2-way image classification set "final_dataset" from GitHub (SliMac16/projekt_inz); label vocabulary: anomaly, clean.

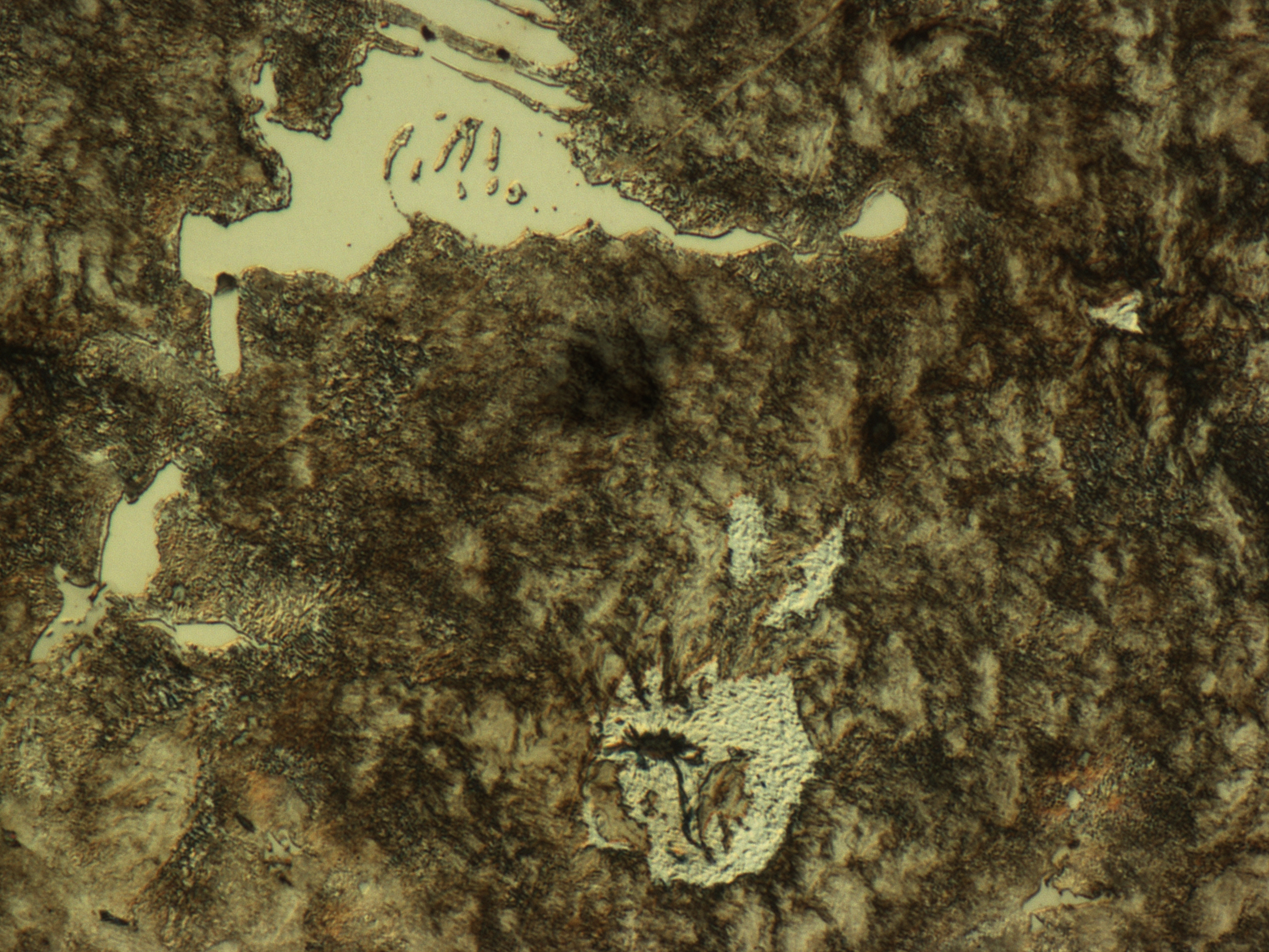
Label: anomaly

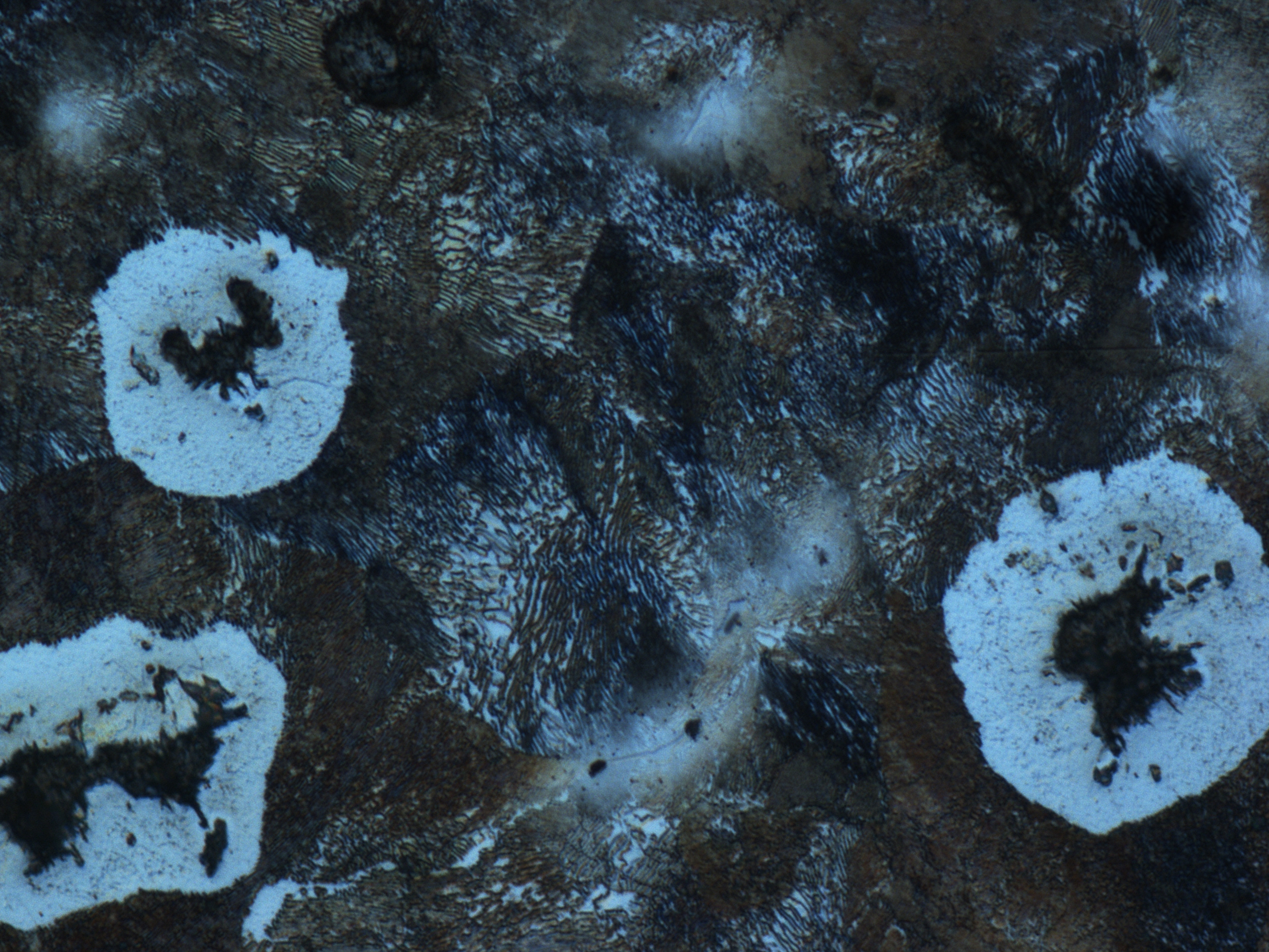
Label: anomaly

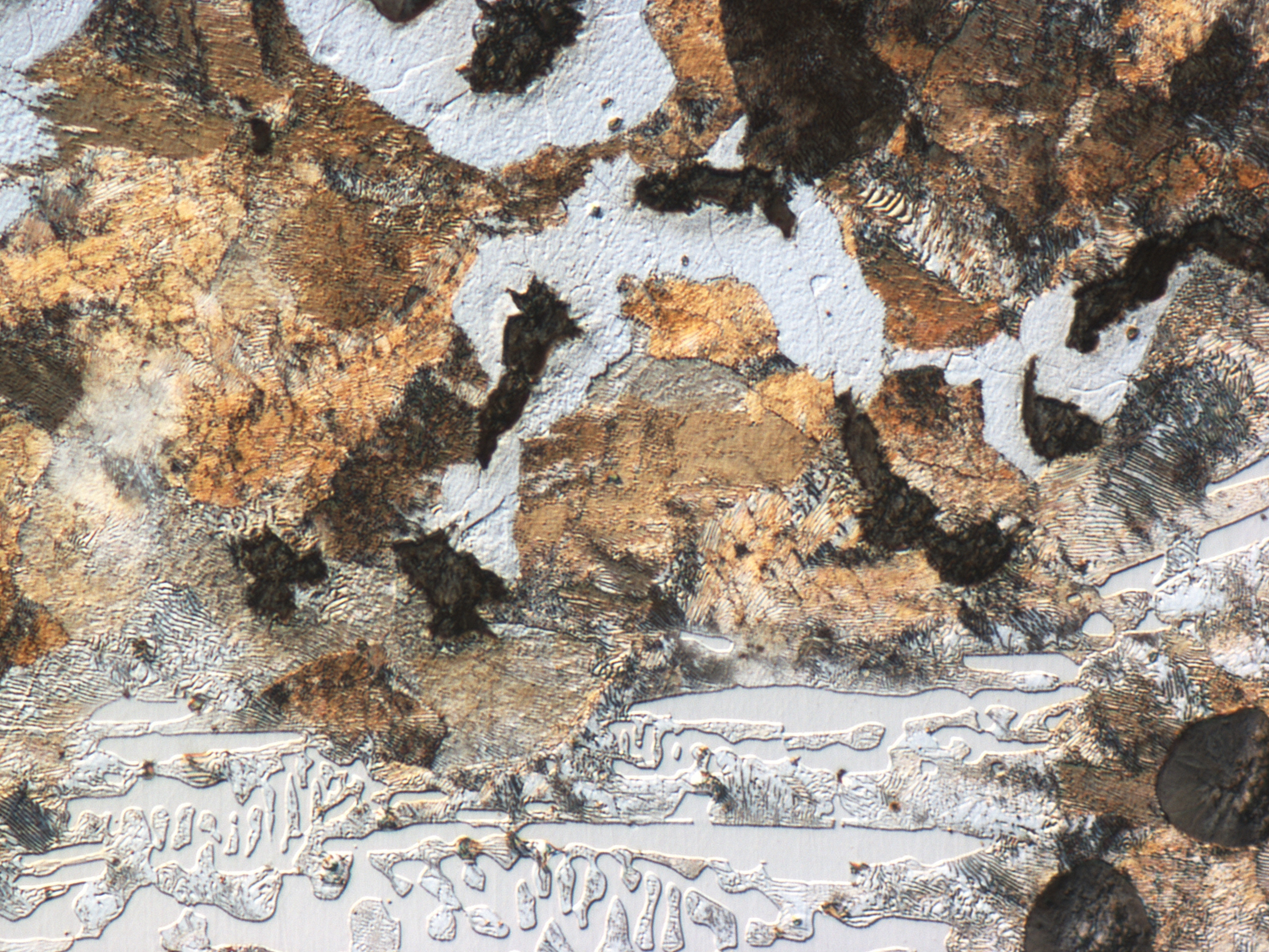
Label: clean

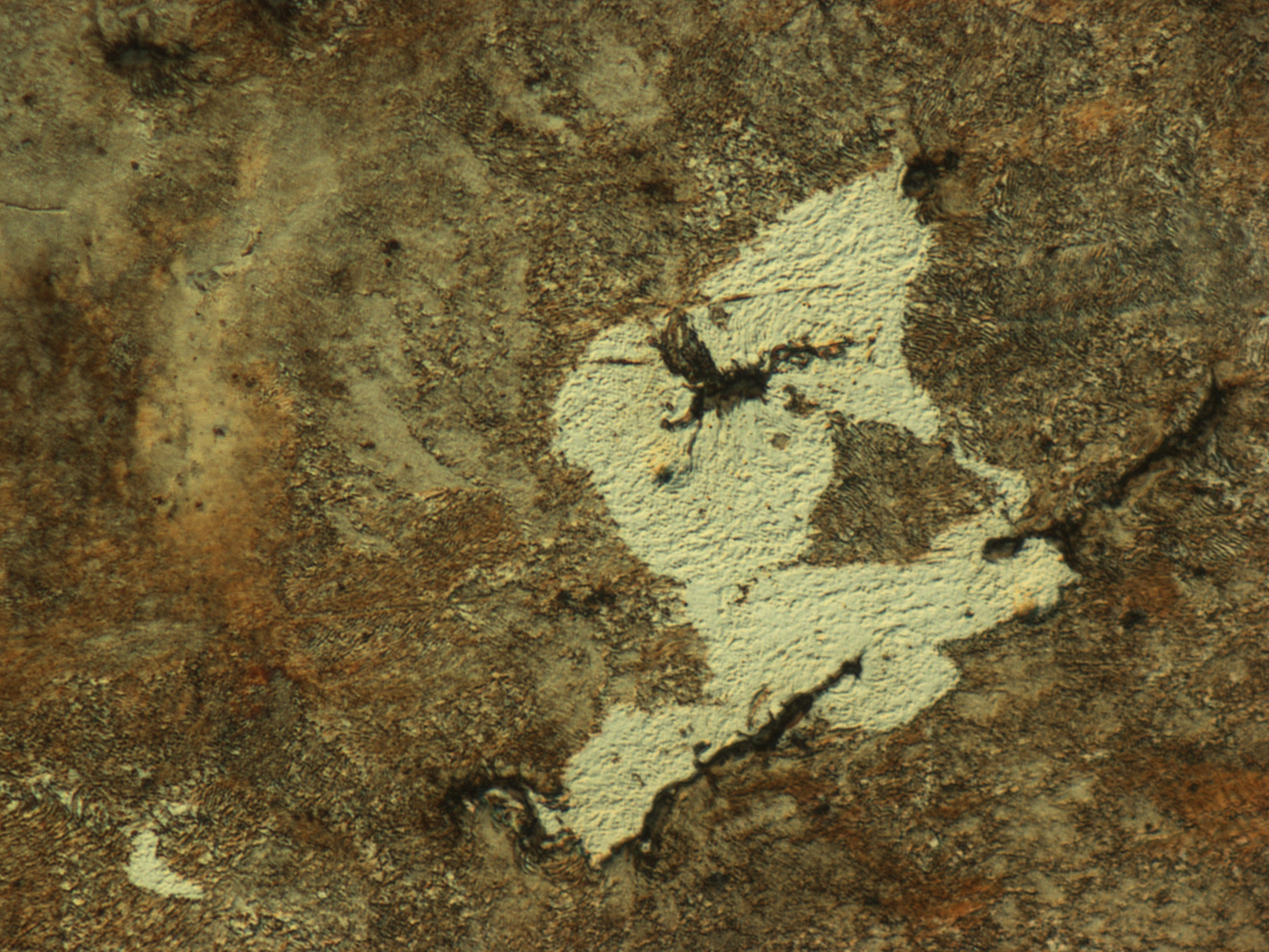
Label: clean

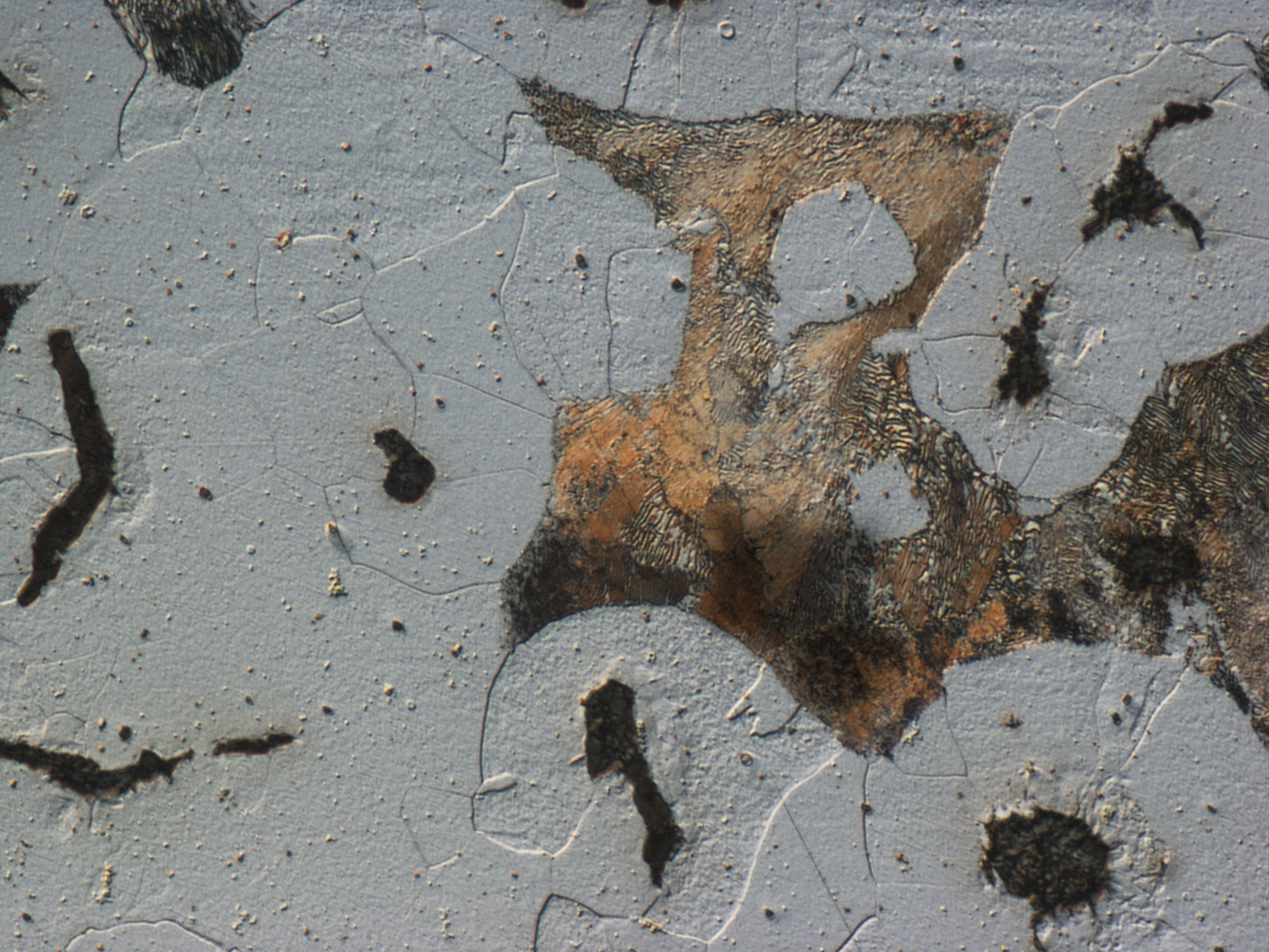
Label: anomaly

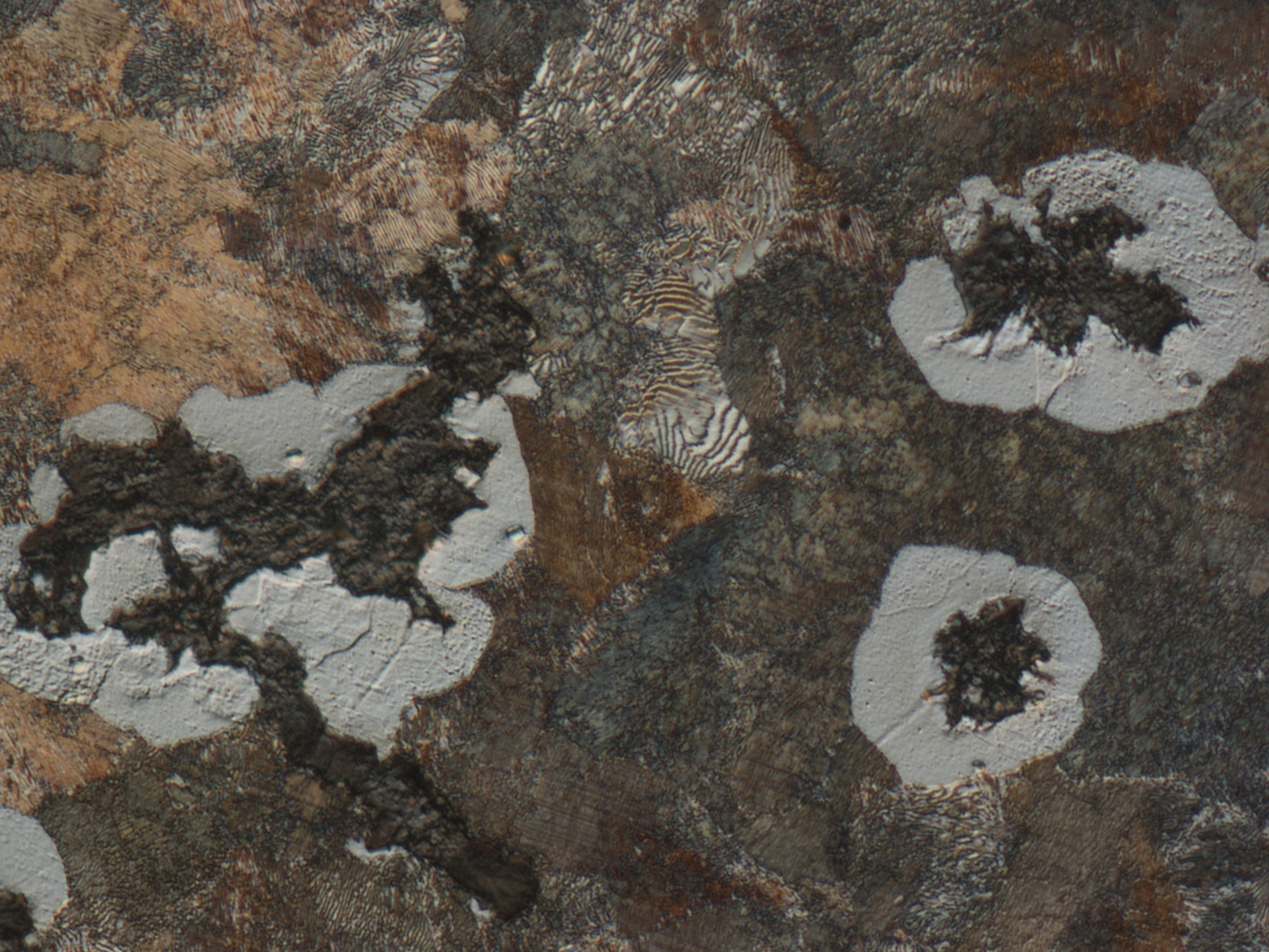
Label: clean
